Run: headless pygame with SDL's dummy video driver; simulated clock (each Clock.tick advances the game by its frame time, no real sleeping); random seed 0; keys injected as events and as key.get_pressed() state; mouse plan: one left click at the window centre at the start of phase 2, then a move to the lower-right quarter at the start of phase 3.
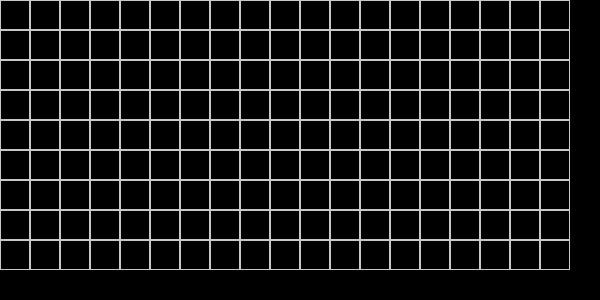
Frame 1 of 4 · flips 1–60 · no input
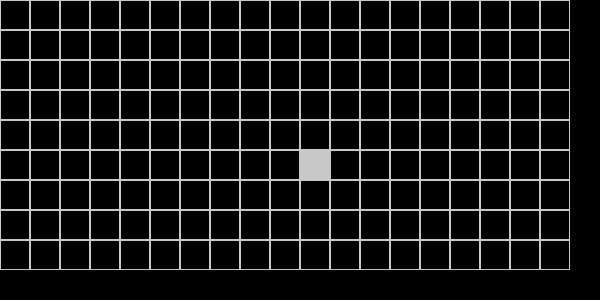
Frame 2 of 4 · flips 61–180 · clicked the window centre · tapped SPACE, RETURN · held RIGHT (→), D
Frame 3 of 4 · flips 181–300 · moved the mouse to the lower-right quarter · held DOWN (↓), S · screen unchanged from frame 2, image omitted
Frame 4 of 4 · flips 301–420 · held LEFT (←), A, UP (↑), W · screen unchanged from frame 3, image omitted

The pygame program that drew these frames:

# -*- coding: utf-8 -*-
import pygame
import random
import time
x, y = 600, 300
screen = pygame.display.set_mode((x, y))
screen_color = (0, 0, 0)


class Board:
    def __init__(self, height, width):
        self.width = width
        self.height = height
        self.cell_size = 30
        self.cells_height = self.height // self.cell_size  # количество клеток в высоту
        self.cells_width = self.width // self.cell_size  # количество клеток в ширину

        self.matrix = [[False] * self.cells_width for _ in range(self.cells_height)]

    def redraw(self):
        for i in range(self.cells_height):
            for j in range(self.cells_width):
                if not self.matrix[i][j]:  # если в ячейке матрицы False:
                    pygame.draw.rect(screen, (200, 200, 200), (i * self.cell_size, j * self.cell_size, self.cell_size,
                                                               self.cell_size), 1)  # незакрашенный
                else:
                    pygame.draw.rect(screen, (200, 200, 200), (i * self.cell_size, j * self.cell_size, self.cell_size,
                                                               self.cell_size))  # закрашенный

    def click(self, pos):
        x, y = pos
        self.matrix[x // self.cell_size][y // self.cell_size] = not(self.matrix[x // self.cell_size][y // self.cell_size])

    def fill_random_cells(self):
        for _ in range(3):
            y = random.randint(0, len(self.matrix) - 1)
            if all(self.matrix[y]):
                y = random.randint(0, len(self.matrix) - 1)
            x = random.randint(0, len(self.matrix[0]) - 1)
            if self.matrix[y][x]:
                x = random.randint(0, len(self.matrix[0]) - 1)
            self.matrix[y][x] = not self.matrix[y][x]


board = Board(x - 30, y - 30)
last_time = time.time()
start_time = last_time
time_to_fuck_things_up = 3

running = True
while running:
    current_time = int(time.time() - last_time)
    if current_time is time_to_fuck_things_up:
        board.fill_random_cells()
        last_time = time.time()
    for event in pygame.event.get():
        if event.type == pygame.QUIT:
            running = False
        if event.type == pygame.MOUSEBUTTONDOWN:
            if event.button == 1:
                pos = event.pos
                board.click(pos)

    screen.fill(screen_color)
    board.redraw()

    pygame.display.flip()
